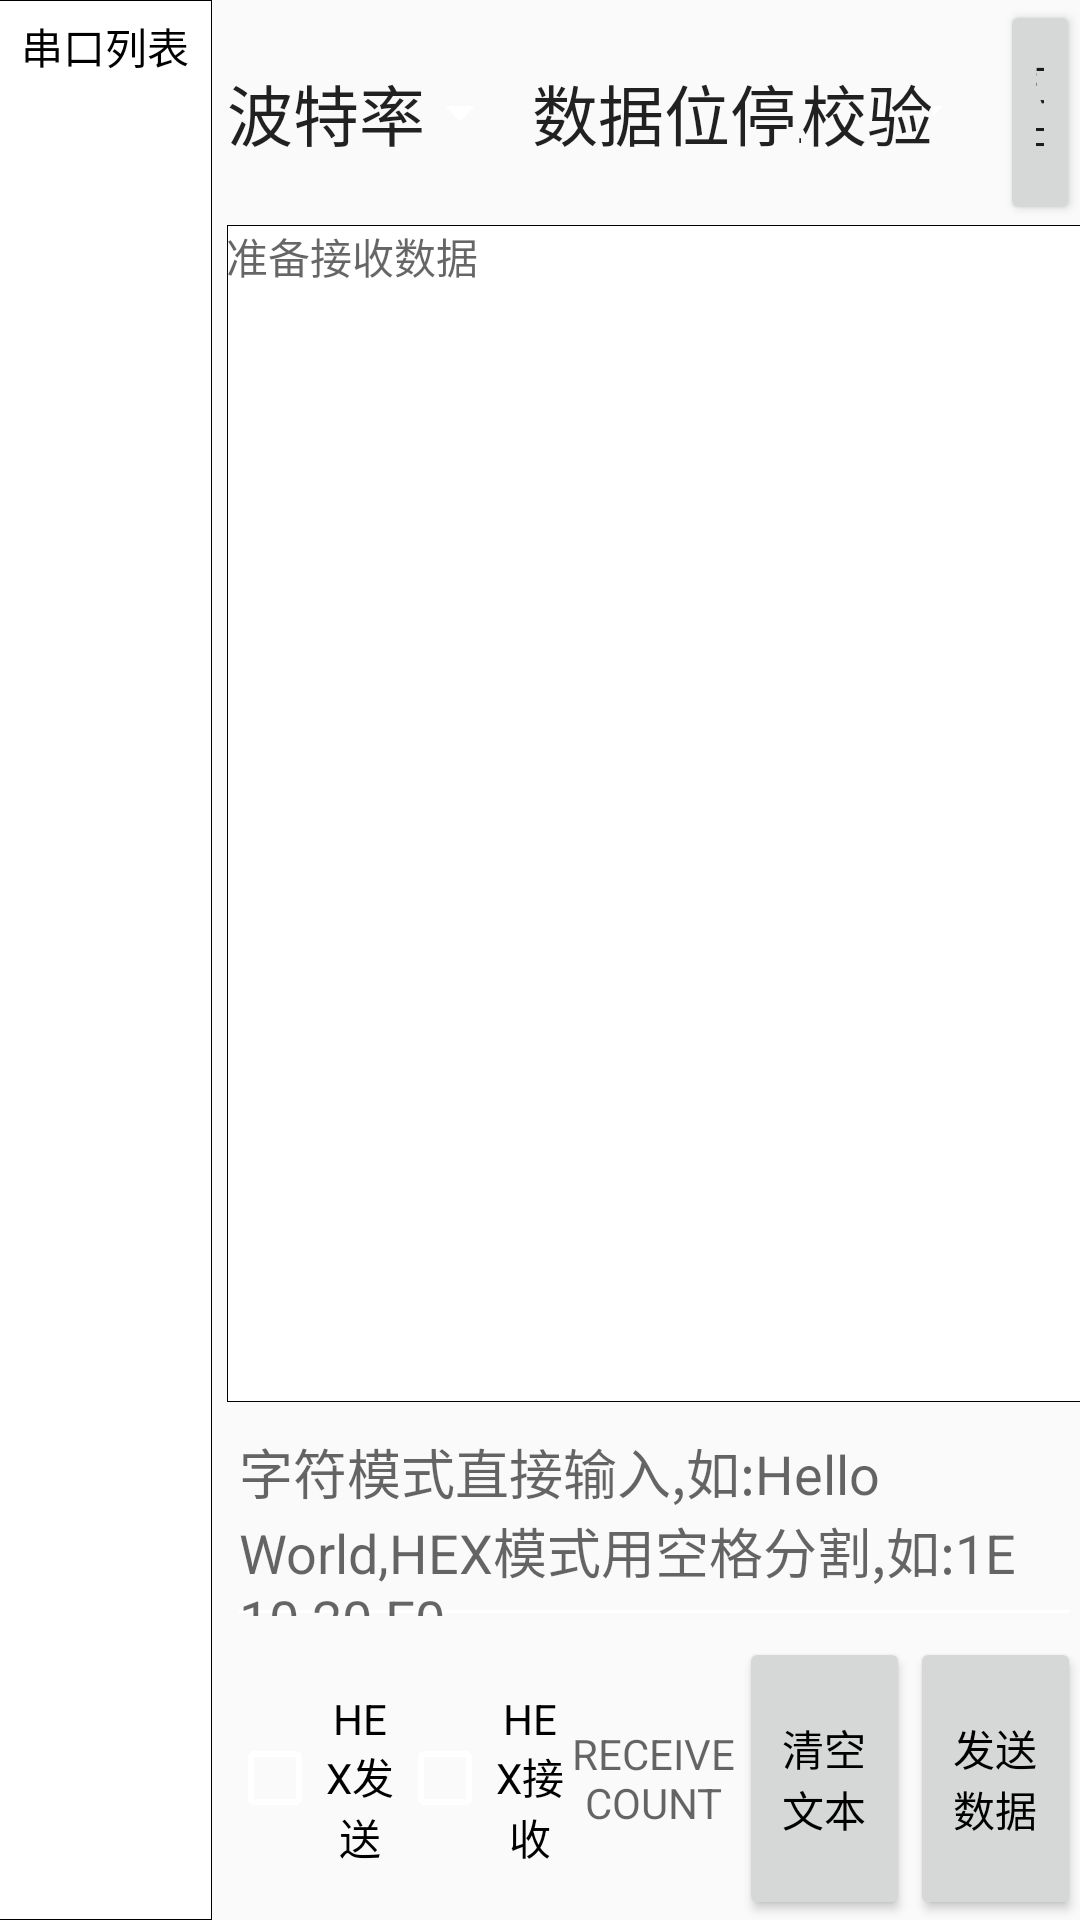

Produce the Android XML layout that renders to this screen, including the resource entries it uses.
<!-- AndroidManifest.xml: application theme AppTheme -->
<!-- res/layout/fragment_usb_serial_port.xml -->
<?xml version="1.0" encoding="utf-8"?>
<LinearLayout xmlns:android="http://schemas.android.com/apk/res/android"
    xmlns:tools="http://schemas.android.com/tools"
    android:layout_width="match_parent"
    android:layout_height="match_parent"
    android:orientation="horizontal"
    android:padding="@dimen/margin_small">

    <include
        layout="@layout/layout_serial_port_list"
        android:layout_width="0dp"
        android:layout_height="match_parent"
        android:layout_weight="1"
        tools:ignore="NestedWeights" />

    <View
        android:layout_width="5dp"
        android:layout_height="match_parent" />

    <LinearLayout
        android:layout_width="0dp"
        android:layout_height="match_parent"
        android:layout_weight="4"
        android:orientation="vertical">

        <include
            layout="@layout/layout_device_measure_top"
            android:layout_width="match_parent"
            android:layout_height="0dp"
            android:layout_weight="0.8"
            tools:ignore="NestedWeights" />

        <include
            layout="@layout/layout_controller_serial_port"
            android:layout_width="match_parent"
            android:layout_height="0dp"
            android:layout_weight="6" />
    </LinearLayout>

</LinearLayout>
<!-- res/layout/layout_serial_port_list.xml (included above) -->
<?xml version="1.0" encoding="utf-8"?>
<LinearLayout xmlns:android="http://schemas.android.com/apk/res/android"
    android:layout_width="match_parent"
    android:layout_height="match_parent"
    android:background="@drawable/bg_white_stroke"
    android:orientation="vertical">

    <TextView
        android:layout_width="match_parent"
        android:layout_height="wrap_content"
        android:gravity="center"
        android:padding="5dp"
        android:text="@string/port_list"
        android:textColor="@android:color/black"
        android:textSize="@dimen/text_size" />

    <androidx.recyclerview.widget.RecyclerView
        android:id="@+id/rv_list_usb_serial_port"
        android:layout_width="match_parent"
        android:layout_height="match_parent"
        android:padding="8dp" />

</LinearLayout>
<!-- res/layout/layout_device_measure_top.xml (included above) -->
<?xml version="1.0" encoding="utf-8"?>
<LinearLayout xmlns:android="http://schemas.android.com/apk/res/android"
    xmlns:tools="http://schemas.android.com/tools"
    android:layout_width="match_parent"
    android:layout_height="match_parent">

    <TextView
        android:layout_width="wrap_content"
        android:layout_height="match_parent"
        android:gravity="center"
        android:text="@string/baud_rate"
        android:textAppearance="?android:attr/textAppearanceLarge"
        android:textSize="@dimen/text_size" />

    <Spinner
        android:id="@+id/sp_baud_rate"
        android:layout_width="0dp"
        android:layout_height="match_parent"
        android:layout_weight="1.6"
        android:entries="@array/baud_rates" />

    <LinearLayout
        android:id="@+id/usb_title"
        android:layout_width="0dp"
        android:layout_height="match_parent"
        android:layout_weight="4"
        android:orientation="horizontal">

        <TextView
            android:layout_width="wrap_content"
            android:layout_height="match_parent"
            android:gravity="center"
            android:text="@string/data_bits"
            android:textAppearance="?android:attr/textAppearanceLarge"
            android:textSize="@dimen/text_size" />

        <Spinner
            android:id="@+id/sp_data"
            android:layout_width="0dp"
            android:layout_height="match_parent"
            android:layout_weight="1"
            android:entries="@array/data_bits"
            tools:ignore="NestedWeights" />

        <TextView
            android:layout_width="wrap_content"
            android:layout_height="match_parent"
            android:gravity="center"
            android:text="@string/stop_bits"
            android:textAppearance="?android:attr/textAppearanceLarge"
            android:textSize="@dimen/text_size" />

        <Spinner
            android:id="@+id/sp_stop"
            android:layout_width="0dp"
            android:layout_height="match_parent"
            android:layout_weight="1"
            android:entries="@array/stop_bits" />
    </LinearLayout>

    <TextView
        android:id="@+id/tv_parity"
        android:layout_width="wrap_content"
        android:layout_height="match_parent"
        android:gravity="center"
        android:text="@string/check"
        android:textAppearance="?android:attr/textAppearanceLarge"
        android:textSize="@dimen/text_size" />

    <Spinner
        android:id="@+id/sp_parity"
        android:layout_width="0dp"
        android:layout_height="match_parent"
        android:layout_weight="1"
        android:entries="@array/parity"/>

    <Button
        android:id="@+id/btn_open_or_close"
        android:layout_width="0dp"
        android:layout_height="match_parent"
        android:layout_weight="1.2"
        android:text="@string/open_port"
        android:textSize="@dimen/text_size" />
</LinearLayout>
<!-- res/layout/layout_controller_serial_port.xml (included above) -->
<?xml version="1.0" encoding="utf-8"?>
<LinearLayout xmlns:android="http://schemas.android.com/apk/res/android"
    android:layout_width="match_parent"
    android:layout_height="match_parent"
    android:orientation="vertical">

    <ScrollView
        android:id="@+id/sv_result"
        android:layout_width="match_parent"
        android:layout_height="0dp"
        android:layout_weight="5"
        android:background="@drawable/bg_white_stroke">

        <TextView
            android:id="@+id/tv_result"
            android:layout_width="match_parent"
            android:layout_height="wrap_content"
            android:hint="@string/receive_hint"
            android:padding="@dimen/margin_small"
            android:textColor="@android:color/black"
            android:textSize="@dimen/text_size" />
    </ScrollView>

    <EditText
        android:id="@+id/et_write_data"
        android:layout_width="match_parent"
        android:layout_height="0dp"
        android:layout_weight="1"
        android:hint="@string/send_data_hint"
        android:textSize="@dimen/text_size" />

    <LinearLayout
        android:layout_width="match_parent"
        android:layout_height="0dp"
        android:layout_weight="1.2"
        android:gravity="center"
        android:orientation="horizontal">

        <CheckBox
            android:id="@+id/cb_hex"
            style="@style/average_vertical_widget"
            android:text="@string/send_hex" />

        <CheckBox
            android:id="@+id/cb_hex_rev"
            style="@style/average_vertical_widget"
            android:layout_marginStart="@dimen/margin_small"
            android:text="@string/receive_hex" />

        <TextView
            android:id="@+id/tv_receive_number"
            style="@style/average_vertical_widget"
            android:hint="@string/receive_data_count" />

        <Button
            android:id="@+id/btn_clear"
            style="@style/average_vertical_widget"
            android:text="@string/clear_text" />

        <Button
            android:id="@+id/btn_send"
            style="@style/average_vertical_widget"
            android:text="@string/send_data" />
    </LinearLayout>


</LinearLayout>
<!-- resources referenced by this layout -->
<resources>
  <string-array name="baud_rates">
          <item>50</item>
          <item>75</item>
          <item>110</item>
          <item>134</item>
          <item>150</item>
          <item>200</item>
          <item>300</item>
          <item>600</item>
          <item>1200</item>
          <item>1800</item>
          <item>2400</item>
          <item>4800</item>
          <item>9600</item>
          <item>19200</item>
          <item>38400</item>
          <item>57600</item>
          <item>115200</item>
          <item>230400</item>
          <item>460800</item>
          <item>500000</item>
          <item>576000</item>
          <item>921600</item>
          <item>1000000</item>
          <item>1152000</item>
          <item>1500000</item>
          <item>2000000</item>
          <item>2500000</item>
          <item>3000000</item>
          <item>3500000</item>
          <item>4000000</item>
      </string-array>
  <string-array name="data_bits">
          <item>8</item>
          <item>7</item>
          <item>6</item>
          <item>5</item>
      </string-array>
  <string-array name="parity">
          <item>0</item>
          <item>1</item>
          <item>2</item>
          <item>3</item>
          <item>4</item>
      </string-array>
  <string-array name="stop_bits">
          <item>1</item>
          <item>2</item>
          <item>3</item>
      </string-array>
  <!-- drawable bg_white_stroke (drawable) -->
  <?xml version="1.0" encoding="utf-8"?>
  <shape xmlns:android="http://schemas.android.com/apk/res/android">
      <solid android:color="@android:color/white" />
      <stroke
          android:width="1px"
          android:color="@android:color/black" />
  </shape>
  <string name="baud_rate">波特率</string>
  <string name="check">校验</string>
  <string name="clear_text">清空文本</string>
  <string name="data_bits">数据位</string>
  <string name="open_port">打开</string>
  <string name="port_list">串口列表</string>
  <string name="receive_data_count">RECEIVE COUNT</string>
  <string name="receive_hex">HEX接收</string>
  <string name="receive_hint">准备接收数据</string>
  <string name="send_data">发送数据</string>
  <string name="send_data_hint">字符模式直接输入,如:Hello World,HEX模式用空格分割,如:1E 10 20 F0</string>
  <string name="send_hex">HEX发送</string>
  <string name="stop_bits">停止位</string>
  <style name="average_vertical_widget">
          <item name="android:layout_width">0dp</item>
          <item name="android:layout_height">match_parent</item>
          <item name="android:layout_weight">1</item>
          <item name="android:gravity">center</item>
          <item name="android:textSize">@dimen/text_size</item>
          <item name="android:textColor">@android:color/black</item>
      </style>
  <style name="AppTheme" parent="Theme.AppCompat.Light.NoActionBar">
          
          <item name="colorPrimary">@color/colorPrimary</item>
          <item name="colorPrimaryDark">@color/colorPrimaryDark</item>
          <item name="colorAccent">@color/colorAccent</item>
          <item name="android:windowFullscreen">true</item>
          <item name="android:textColorSecondary">#ffffff</item>
      </style>
  <color name="colorPrimary">#3A99FC</color>
  <color name="colorPrimaryDark">#0379EF</color>
  <color name="colorAccent">#D81B60</color>
</resources>
